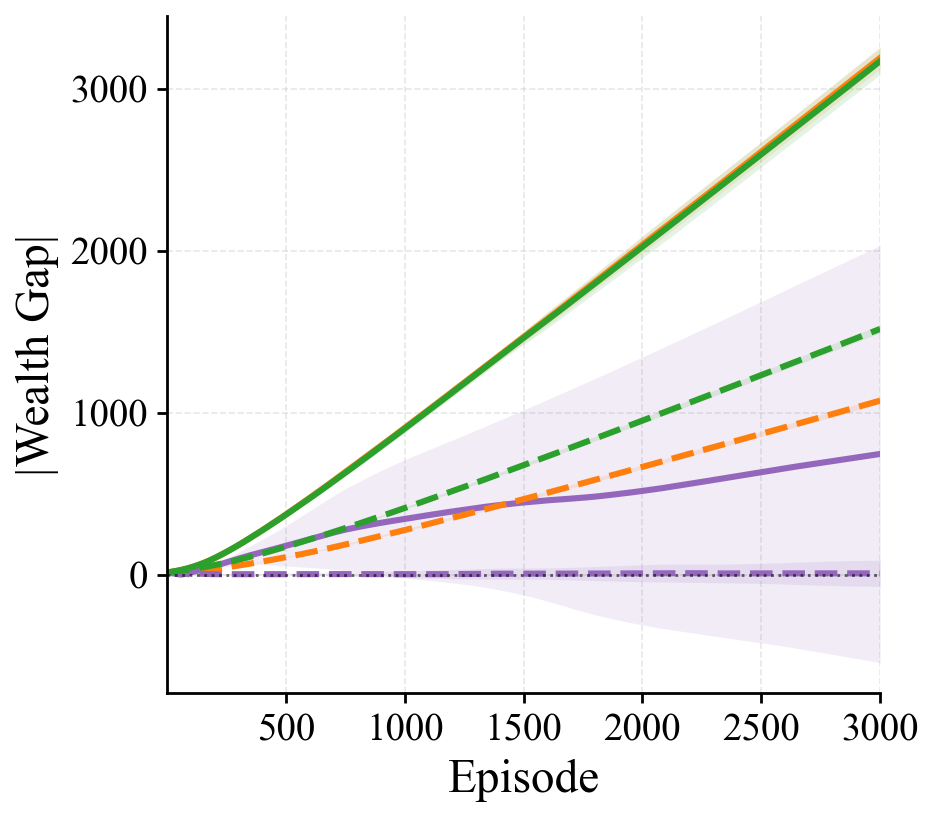

The data file committed next to this chart (first rows):
episode, pg_rawlsian_maximin_mean, pg_rawlsian_maximin_std, pg_fairness_lagrangian_mean, pg_fairness_lagrangian_std, pg_social_welfare_mean, pg_social_welfare_std, sac_rawlsian_maximin_mean, sac_rawlsian_maximin_std, sac_fairness_lagrangian_mean, sac_fairness_lagrangian_std, sac_social_welfare_mean, sac_social_welfare_std
1, 13.36, 0.01087, 12.95, 0.02425, 13.36, 0.01065, 13.33, 0.01738, 12.99, 0.01309, 13.32, 0.01539
2, 13.56, 0.02052, 12.75, 0.05222, 13.56, 0.01709, 13.47, 0.02581, 12.91, 0.03907, 13.49, 0.0211
3, 13.77, 0.0339, 12.55, 0.08788, 13.77, 0.02219, 13.57, 0.02622, 12.91, 0.06007, 13.66, 0.02785
4, 13.98, 0.05415, 12.34, 0.1284, 13.98, 0.03818, 13.62, 0.03557, 12.9, 0.07098, 13.81, 0.03492
5, 14.19, 0.05581, 12.14, 0.1709, 14.18, 0.03697, 13.64, 0.03759, 12.92, 0.07375, 13.98, 0.04307
6, 14.39, 0.061, 11.94, 0.2149, 14.39, 0.03475, 13.64, 0.03677, 12.92, 0.07819, 14.13, 0.0521
7, 14.61, 0.07879, 11.75, 0.2508, 14.6, 0.03677, 13.67, 0.03758, 12.94, 0.08677, 14.3, 0.06038
8, 14.82, 0.08889, 11.55, 0.2895, 14.83, 0.04925, 13.69, 0.04029, 12.93, 0.09659, 14.47, 0.06308
9, 15.04, 0.09108, 11.35, 0.3305, 15.04, 0.04104, 13.7, 0.04146, 12.94, 0.1072, 14.63, 0.06283
10, 15.26, 0.09082, 11.15, 0.3632, 15.27, 0.03219, 13.72, 0.03272, 12.95, 0.1142, 14.79, 0.06155
11, 15.49, 0.09237, 10.95, 0.4041, 15.49, 0.03171, 13.74, 0.03867, 12.96, 0.1212, 14.96, 0.07593
12, 15.72, 0.09656, 10.75, 0.4405, 15.71, 0.03899, 13.76, 0.04112, 12.97, 0.1212, 15.14, 0.08458
13, 15.94, 0.09399, 10.55, 0.4902, 15.94, 0.05249, 13.77, 0.04321, 12.97, 0.1254, 15.3, 0.09128
14, 16.17, 0.1078, 10.34, 0.5329, 16.16, 0.05965, 13.79, 0.05028, 12.96, 0.1349, 15.47, 0.1009
15, 16.4, 0.1163, 10.13, 0.5742, 16.4, 0.06712, 13.81, 0.07039, 12.96, 0.1527, 15.65, 0.1022
16, 16.64, 0.1099, 9.921, 0.6204, 16.63, 0.07, 13.82, 0.07501, 12.95, 0.1633, 15.83, 0.1087
17, 16.86, 0.1175, 9.706, 0.6642, 16.86, 0.06854, 13.84, 0.0811, 12.94, 0.1809, 16, 0.1119
18, 17.09, 0.1288, 9.495, 0.7014, 17.1, 0.07162, 13.85, 0.07765, 12.93, 0.1856, 16.18, 0.1184
19, 17.34, 0.1354, 9.28, 0.7502, 17.34, 0.07954, 13.88, 0.07104, 12.9, 0.1985, 16.35, 0.1236
20, 17.59, 0.1344, 9.076, 0.7957, 17.59, 0.08069, 13.9, 0.07693, 12.89, 0.1935, 16.53, 0.1321
21, 17.83, 0.146, 8.862, 0.8586, 17.84, 0.08743, 13.91, 0.08388, 12.86, 0.2026, 16.7, 0.143
22, 18.07, 0.1536, 8.642, 0.9228, 18.08, 0.08408, 13.93, 0.0821, 12.83, 0.2101, 16.87, 0.1448
23, 18.32, 0.147, 8.424, 0.9873, 18.32, 0.08305, 13.95, 0.08473, 12.81, 0.2143, 17.06, 0.1486
24, 18.56, 0.1607, 8.203, 1.059, 18.56, 0.09128, 13.95, 0.08919, 12.76, 0.2241, 17.23, 0.1449
25, 18.8, 0.1619, 7.988, 1.125, 18.8, 0.09772, 13.98, 0.0895, 12.72, 0.2315, 17.4, 0.1639
26, 19.06, 0.1736, 7.771, 1.195, 19.07, 0.1073, 14, 0.09433, 12.68, 0.2409, 17.58, 0.1684
27, 19.32, 0.182, 7.558, 1.271, 19.32, 0.1239, 14.02, 0.1023, 12.65, 0.2409, 17.76, 0.1909
28, 19.58, 0.1855, 7.343, 1.359, 19.57, 0.1228, 14.04, 0.1072, 12.6, 0.2468, 17.95, 0.1939
29, 19.85, 0.1776, 7.131, 1.448, 19.84, 0.1246, 14.06, 0.1244, 12.56, 0.2625, 18.14, 0.2066
30, 20.12, 0.1965, 6.919, 1.559, 20.11, 0.147, 14.09, 0.1336, 12.51, 0.2625, 18.33, 0.2116
31, 20.38, 0.2149, 6.7, 1.658, 20.36, 0.1493, 14.11, 0.1326, 12.44, 0.2775, 18.51, 0.2076
32, 20.65, 0.2232, 6.475, 1.762, 20.63, 0.1593, 14.12, 0.1469, 12.38, 0.2956, 18.69, 0.2092
33, 20.91, 0.2363, 6.262, 1.869, 20.89, 0.1641, 14.15, 0.1538, 12.33, 0.2974, 18.87, 0.2131
34, 21.18, 0.247, 6.047, 1.982, 21.16, 0.1798, 14.17, 0.1672, 12.26, 0.3039, 19.06, 0.2152
35, 21.45, 0.2505, 5.827, 2.086, 21.43, 0.1987, 14.2, 0.1712, 12.18, 0.3032, 19.26, 0.2198
36, 21.73, 0.2598, 5.6, 2.188, 21.71, 0.1989, 14.22, 0.1735, 12.11, 0.3083, 19.45, 0.2218
37, 22.01, 0.2794, 5.374, 2.297, 21.99, 0.2047, 14.25, 0.1814, 12.02, 0.3096, 19.64, 0.2214
38, 22.29, 0.2862, 5.151, 2.411, 22.27, 0.2097, 14.28, 0.189, 11.95, 0.3244, 19.85, 0.2252
39, 22.57, 0.2931, 4.919, 2.529, 22.55, 0.2198, 14.3, 0.1942, 11.86, 0.3212, 20.05, 0.2295
40, 22.85, 0.3063, 4.691, 2.642, 22.83, 0.213, 14.33, 0.2032, 11.78, 0.321, 20.25, 0.2351
41, 23.13, 0.3236, 4.461, 2.751, 23.11, 0.224, 14.36, 0.2195, 11.69, 0.3233, 20.45, 0.2503
42, 23.41, 0.3311, 4.231, 2.865, 23.4, 0.2407, 14.38, 0.2257, 11.59, 0.3287, 20.65, 0.275
43, 23.71, 0.3337, 4, 2.98, 23.7, 0.2545, 14.41, 0.2347, 11.5, 0.3284, 20.85, 0.2844
44, 24, 0.3458, 3.768, 3.095, 24, 0.2608, 14.43, 0.2372, 11.4, 0.3342, 21.04, 0.2789
45, 24.29, 0.3538, 3.526, 3.206, 24.29, 0.2621, 14.46, 0.2472, 11.3, 0.3334, 21.24, 0.2848
46, 24.58, 0.3459, 3.288, 3.314, 24.58, 0.2675, 14.49, 0.2434, 11.2, 0.3327, 21.44, 0.2945
47, 24.88, 0.3556, 3.043, 3.418, 24.88, 0.2749, 14.52, 0.2439, 11.08, 0.3411, 21.64, 0.3023
48, 25.19, 0.3631, 2.798, 3.518, 25.18, 0.2826, 14.55, 0.2478, 10.97, 0.3479, 21.85, 0.3091
49, 25.49, 0.3711, 2.548, 3.619, 25.49, 0.2895, 14.57, 0.2464, 10.85, 0.3482, 22.05, 0.3159
50, 25.79, 0.3774, 2.292, 3.708, 25.8, 0.2952, 14.59, 0.2514, 10.72, 0.3518, 22.26, 0.3295
51, 26.1, 0.3729, 2.038, 3.787, 26.12, 0.2981, 14.63, 0.2617, 10.6, 0.3665, 22.47, 0.341
52, 26.42, 0.3945, 1.765, 3.86, 26.44, 0.3243, 14.66, 0.2586, 10.48, 0.3667, 22.69, 0.3469
53, 26.74, 0.4018, 1.493, 3.943, 26.75, 0.3374, 14.69, 0.2704, 10.34, 0.3692, 22.9, 0.356
54, 27.05, 0.4048, 1.214, 4.005, 27.07, 0.343, 14.72, 0.2687, 10.2, 0.3755, 23.1, 0.3676
55, 27.37, 0.4009, 0.941, 4.074, 27.38, 0.3444, 14.75, 0.2799, 10.05, 0.3786, 23.32, 0.3706
56, 27.7, 0.3985, 0.66, 4.132, 27.71, 0.3489, 14.78, 0.2816, 9.894, 0.3816, 23.53, 0.3816
57, 28.03, 0.4053, 0.3732, 4.184, 28.03, 0.3639, 14.83, 0.2954, 9.735, 0.3851, 23.74, 0.3969
58, 28.36, 0.4208, 0.08654, 4.241, 28.35, 0.3749, 14.86, 0.3011, 9.573, 0.385, 23.95, 0.4048
59, 28.69, 0.4244, 0.1962, 4.298, 28.68, 0.389, 14.91, 0.3034, 9.414, 0.3815, 24.16, 0.4145
60, 29.01, 0.4358, 0.4924, 4.359, 29.01, 0.4029, 14.96, 0.3073, 9.249, 0.3847, 24.37, 0.4249
... 2,940 more rows
